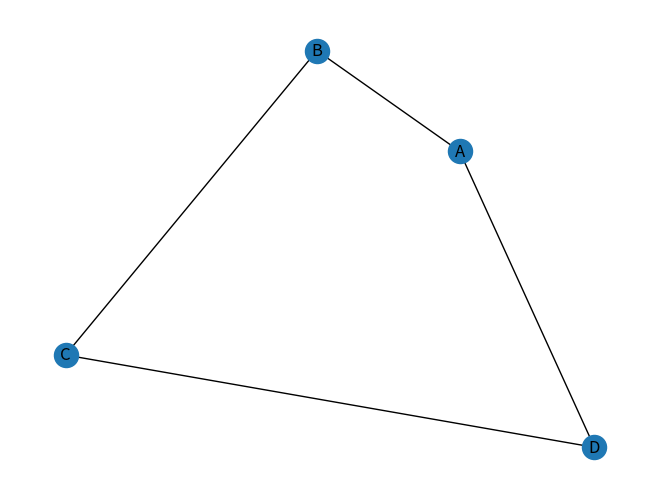

Here is the Python script that generated this plot:
import networkx as nx
import matplotlib.pyplot as plt

# *************************
#           Graph
#
#       A-----------B
#       |           |
#       |           |
#       |           |
#       D-----------C
#
# *************************


# initialize latencies for edges (links)
weights = [
    ("A", "B", 1000),
    ("B", "C", 100),
    ("C", "D", 100),
    ("D", "A", 100)
]

# create Graph
G = nx.Graph()
G.add_weighted_edges_from(weights)

path = nx.dijkstra_path(G, "A", "B", weight="weight")
dist = nx.dijkstra_path_length(G, "A", "B", weight="weight")

print(path, dist)

nx.draw(G, with_labels=True)
plt.show()

print('Ok!')
